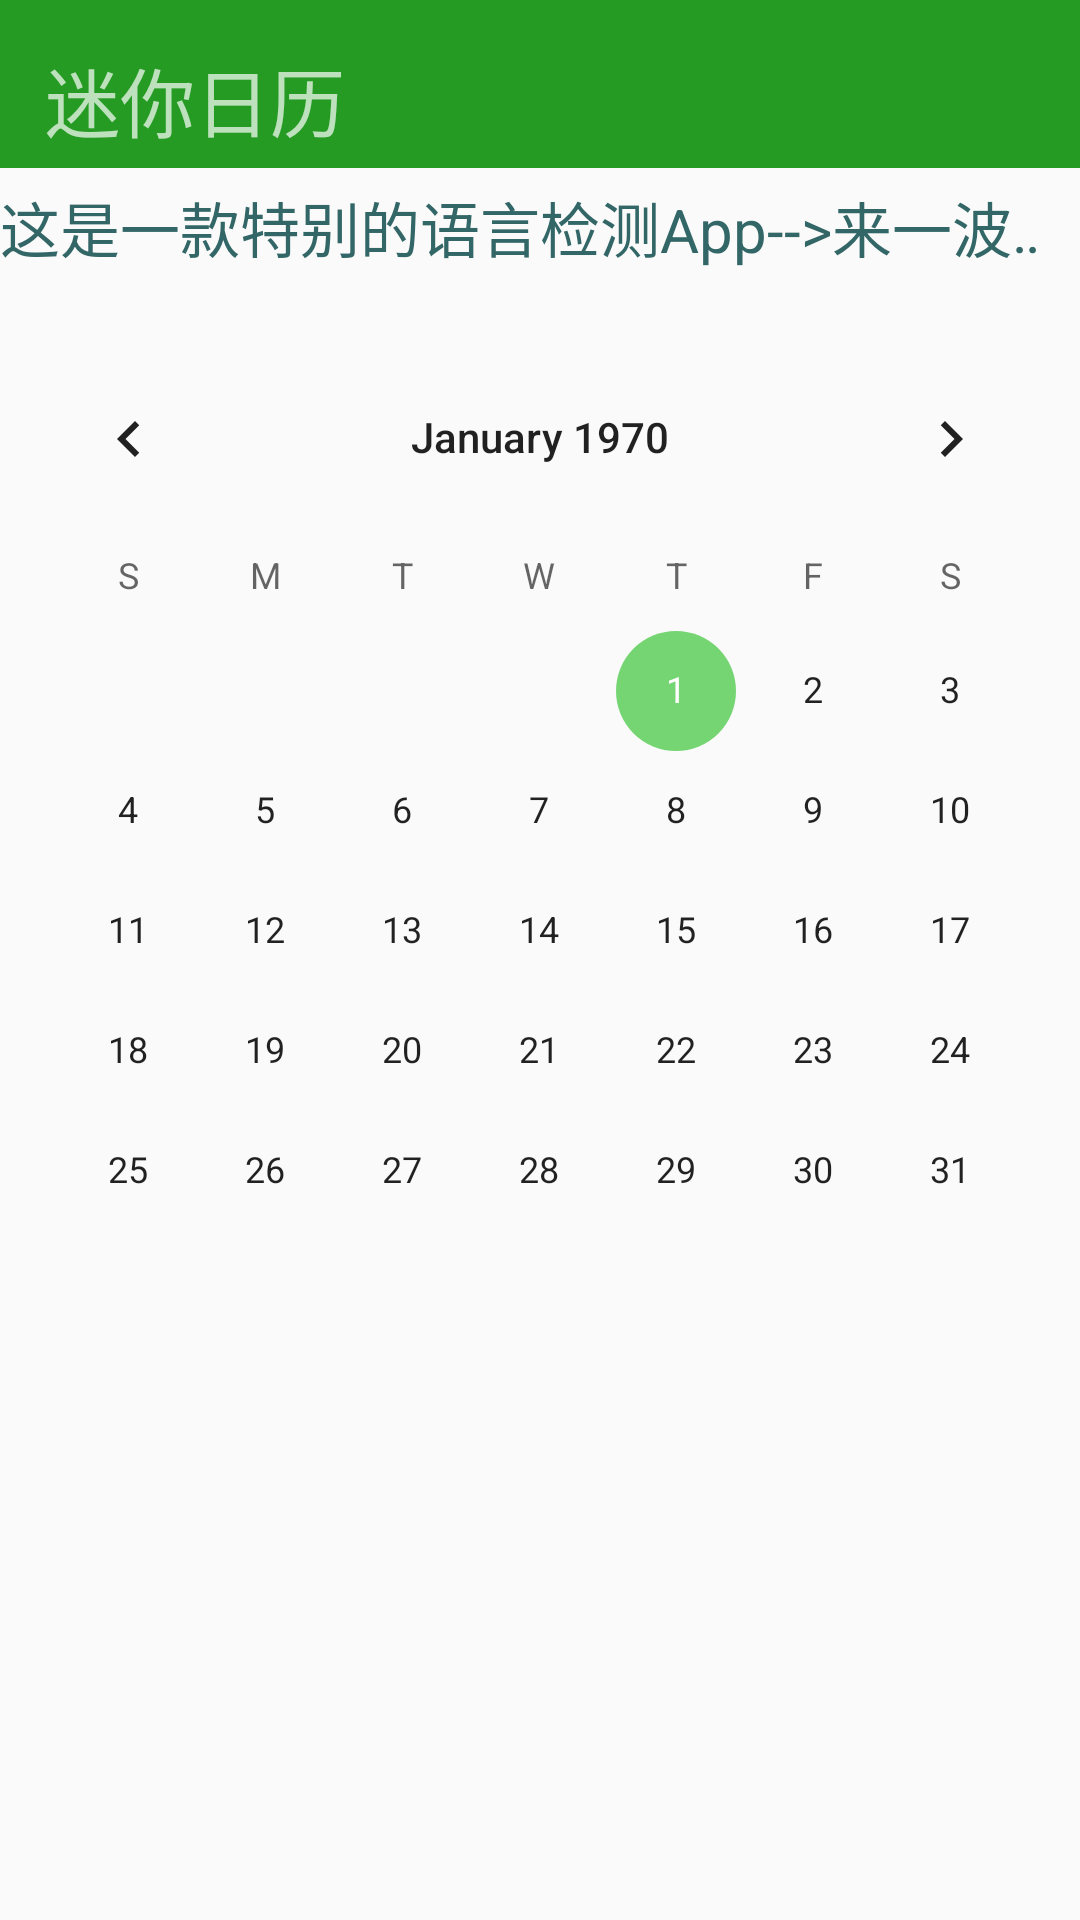

Reconstruct the res/layout file that produces this screen, plus the resources it refers to.
<!-- AndroidManifest.xml: application theme AppTheme -->
<!-- res/layout/date.xml -->
<?xml version="1.0" encoding="utf-8"?>
<RelativeLayout xmlns:android="http://schemas.android.com/apk/res/android"
    android:layout_width="match_parent"
    android:layout_height="match_parent"
    xmlns:app="http://schemas.android.com/apk/res-auto"
    android:orientation="vertical">

    <android.support.design.widget.AppBarLayout
        android:id="@+id/haha"
        android:layout_width="match_parent"
        android:layout_height="?attr/actionBarSize"
        android:theme="@style/ThemeOverlay.AppCompat.Dark.ActionBar">

        <TextView
            android:layout_width="wrap_content"
            android:layout_height="wrap_content"
            android:text="迷你日历"
            android:layout_marginTop="15dp"
            android:layout_marginLeft="15dp"
            android:textSize="25sp"/>


        <android.support.v7.widget.Toolbar
            android:id="@+id/toolbar"
            android:layout_width="match_parent"
            android:layout_height="?attr/actionBarSize"
            android:background="?attr/colorPrimary"
            app:layout_collapseMode="pin"
            app:layout_scrollFlags="scroll|enterAlways"
            app:popupTheme="@style/ThemeOverlay.AppCompat.Light"
            app:titleTextColor="#ffffff" />
    </android.support.design.widget.AppBarLayout>

    <TextView
        android:id="@+id/hello11"
        android:layout_below="@+id/haha"
        android:layout_width="wrap_content"
        android:layout_height="wrap_content"
        android:layout_marginBottom="2dp"
        android:ellipsize="marquee"
        android:focusable="true"
        android:focusableInTouchMode="true"
        android:singleLine="true"
        android:text="@string/hello_world"
        android:textColor="#336666"
        android:textSize="20sp"
        android:layout_marginTop="5dp"
        />
    <CalendarView
        android:layout_below="@+id/hello11"
        android:id="@+id/calendarView"
        android:layout_marginTop="20dp"
        android:layout_width="match_parent"
        android:layout_height="wrap_content" />
</RelativeLayout>
<!-- resources referenced by this layout -->
<resources>
  <string name="hello_world">这是一款特别的语言检测App--&gt;来一波午夜凶铃的语言检测呀，欢迎留言，哈哈哈哈哈^-^</string>
  <style name="AppTheme" parent="Theme.AppCompat.Light.NoActionBar">
          <item name="colorPrimary">@color/colorPrimary</item>
          <item name="colorPrimaryDark">@color/colorPrimaryDark</item>
          <item name="colorAccent">@color/colorAccent</item>
          
          <item name="android:windowBackground">@color/windowBackground</item>
          <item name="actionOverflowButtonStyle">@style/ActionButton.Overflow.App</item>
      </style>
  <color name="colorPrimary">#259b24</color>
  <color name="colorPrimaryDark">#056f00</color>
  <color name="colorAccent">#75d572</color>
  <color name="windowBackground">#fafafa</color>
  <style name="ActionButton.Overflow.App" parent="android:style/Widget.Holo.Light.ActionButton.Overflow">
          <item name="android:src">@drawable/ic_menu_overflow</item>
      </style>
</resources>
